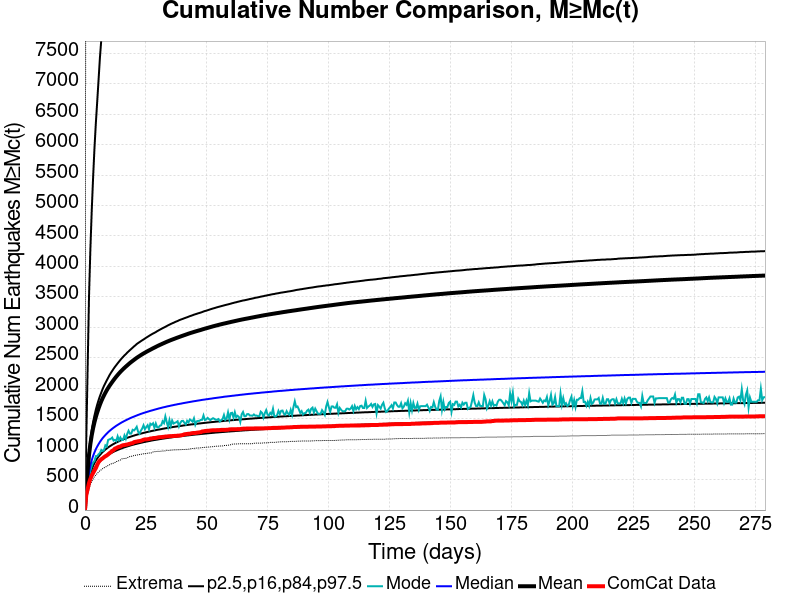

The file beside this chart, header and first rows:
Time (days), ComCat Data, Simulation Mean, Simulation Median, Simulation Mode, Simulation Minimum, Simulation Maximum, 2.5 %-ile, 16 %-ile, 84 %-ile, 97.5 %-ile
0.0, 0.0, 0.0, 0.0, 0.0, 0.0, 0.0, 0.0, 0.0, 0.0, 0.0
0.5593, 252.0, 363.3, 271.0, 241.0, 154.0, 15230, 201.0, 228.0, 390.0, 1185
1.119, 345.0, 652.6, 460.0, 392.0, 252.0, 24119, 339.0, 383.0, 698.0, 2354
1.678, 444.0, 906.8, 618.0, 548.0, 346.0, 37003, 452.0, 511.0, 969.0, 3517
2.237, 513.0, 1087, 732.0, 644.0, 422.0, 41607, 532.0, 601.0, 1165, 4289
2.797, 568.0, 1229, 819.0, 724.0, 471.0, 44405, 594.0, 671.0, 1321, 4924
3.356, 608.0, 1345, 889.0, 780.0, 510.0, 51420, 643.0, 726.0, 1447, 5465
3.915, 650.0, 1444, 948.0, 805.0, 550.0, 55049, 684.0, 773.0, 1553, 5945
4.475, 688.0, 1528, 999.0, 885.0, 575.0, 57287, 719.0, 813.0, 1649, 6351
5.034, 742.0, 1602, 1043, 886.0, 601.0, 59827, 749.0, 847.0, 1731, 6705
5.593, 786.0, 1670, 1082, 917.0, 627.0, 67036, 776.0, 878.0, 1804, 7065
6.152, 814.0, 1731, 1119, 938.0, 647.0, 71540, 800.0, 905.0, 1871, 7429
6.712, 834.0, 1787, 1151, 988.0, 661.0, 74083, 822.0, 930.0, 1930, 7724
7.271, 849.0, 1838, 1181, 971.0, 680.0, 76110, 842.0, 953.0, 1988, 7958
7.83, 868.0, 1884, 1207, 986.0, 694.0, 77465, 860.0, 974.0, 2040, 8204
8.39, 884.0, 1927, 1232, 1063, 703.0, 78644, 877.0, 994.0, 2085, 8449
8.949, 896.0, 1967, 1255, 1045, 720.0, 79680, 893.0, 1011, 2129, 8632
9.508, 914.0, 2004, 1278, 1150, 731.0, 80666, 907.0, 1028, 2171, 8807
10.07, 934.0, 2039, 1298, 1161, 743.0, 81638, 921.0, 1044, 2214, 8954
10.63, 950.0, 2071, 1317, 1170, 756.0, 82516, 933.0, 1058, 2251, 9140
11.19, 972.0, 2103, 1335, 1190, 765.0, 83264, 945.0, 1072, 2285, 9305
11.75, 985.0, 2134, 1352, 1141, 770.0, 83834, 957.0, 1085, 2319, 9479
12.3, 1009, 2163, 1368, 1153, 780.0, 84378, 968.0, 1097, 2351, 9620
12.86, 1017, 2191, 1384, 1132, 796.0, 84909, 977.0, 1109, 2380, 9763
13.42, 1030, 2218, 1398, 1211, 802.0, 85520, 987.0, 1120, 2409, 9897
13.98, 1039, 2244, 1412, 1147, 812.0, 86360, 996.0, 1131, 2437, 10092
14.54, 1043, 2268, 1426, 1192, 822.0, 86952, 1005, 1141, 2465, 10215
15.1, 1057, 2291, 1439, 1150, 840.0, 87494, 1014, 1150, 2491, 10335
15.66, 1065, 2313, 1451, 1152, 844.0, 87942, 1022, 1160, 2515, 10443
16.22, 1067, 2335, 1463, 1226, 847.0, 88312, 1030, 1169, 2539, 10538
16.78, 1073, 2355, 1474, 1171, 849.0, 88676, 1037, 1178, 2560, 10680
17.34, 1076, 2375, 1485, 1249, 858.0, 89031, 1044, 1186, 2584, 10796
17.9, 1083, 2395, 1496, 1302, 869.0, 89342, 1051, 1194, 2605, 10892
18.46, 1089, 2414, 1507, 1255, 879.0, 89680, 1058, 1201, 2626, 10996
19.02, 1096, 2432, 1517, 1256, 882.0, 89974, 1065, 1209, 2646, 11076
19.58, 1099, 2449, 1526, 1318, 888.0, 90316, 1071, 1216, 2666, 11203
20.14, 1115, 2466, 1535, 1307, 895.0, 90637, 1077, 1223, 2687, 11277
20.69, 1121, 2483, 1544, 1332, 899.0, 90932, 1083, 1230, 2705, 11387
21.25, 1124, 2499, 1553, 1367, 904.0, 91182, 1088, 1237, 2726, 11466
21.81, 1130, 2514, 1562, 1287, 907.0, 91627, 1094, 1243, 2742, 11568
22.37, 1133, 2529, 1570, 1254, 911.0, 92148, 1099, 1250, 2757, 11634
22.93, 1137, 2543, 1579, 1302, 916.0, 92507, 1104, 1255, 2772, 11725
23.49, 1145, 2558, 1586, 1338, 918.0, 92762, 1109, 1261, 2787, 11806
24.05, 1155, 2571, 1594, 1392, 924.0, 93023, 1115, 1267, 2801, 11886
24.61, 1160, 2584, 1601, 1328, 926.0, 93342, 1119, 1272, 2816, 11943
25.17, 1160, 2596, 1608, 1362, 930.0, 93581, 1124, 1278, 2831, 11999
25.73, 1163, 2609, 1615, 1393, 933.0, 93789, 1128, 1283, 2845, 12078
26.29, 1166, 2621, 1622, 1327, 936.0, 93961, 1133, 1288, 2859, 12141
26.85, 1175, 2632, 1629, 1418, 938.0, 94129, 1137, 1293, 2873, 12223
27.41, 1176, 2645, 1635, 1401, 940.0, 94299, 1142, 1298, 2886, 12290
27.97, 1182, 2657, 1641, 1424, 954.0, 94479, 1146, 1303, 2899, 12366
28.52, 1183, 2667, 1648, 1350, 959.0, 94635, 1150, 1307, 2910, 12399
29.08, 1185, 2679, 1654, 1421, 961.0, 94786, 1153, 1312, 2922, 12471
29.64, 1190, 2690, 1660, 1359, 963.0, 95296, 1157, 1317, 2937, 12533
30.2, 1195, 2701, 1667, 1357, 963.0, 95531, 1161, 1321, 2949, 12583
30.76, 1197, 2712, 1672, 1385, 965.0, 95724, 1165, 1325, 2962, 12629
31.32, 1198, 2722, 1678, 1393, 967.0, 95866, 1168, 1329, 2974, 12694
31.88, 1201, 2732, 1684, 1458, 969.0, 96157, 1172, 1334, 2986, 12771
32.44, 1203, 2742, 1689, 1428, 971.0, 96323, 1175, 1338, 2997, 12824
33, 1207, 2752, 1694, 1536, 973.0, 96502, 1179, 1342, 3009, 12916
... 440 more rows
